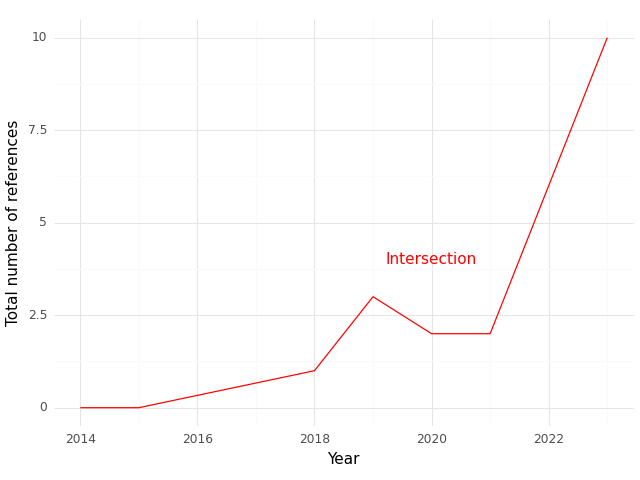

The file beside this chart, header and first rows:
, Year, intersection
0, 2014, 0.0
1, 2015, 0.0
2, 2018, 1.0
3, 2019, 3.0
4, 2020, 2.0
5, 2021, 2.0
6, 2023, 10.0
